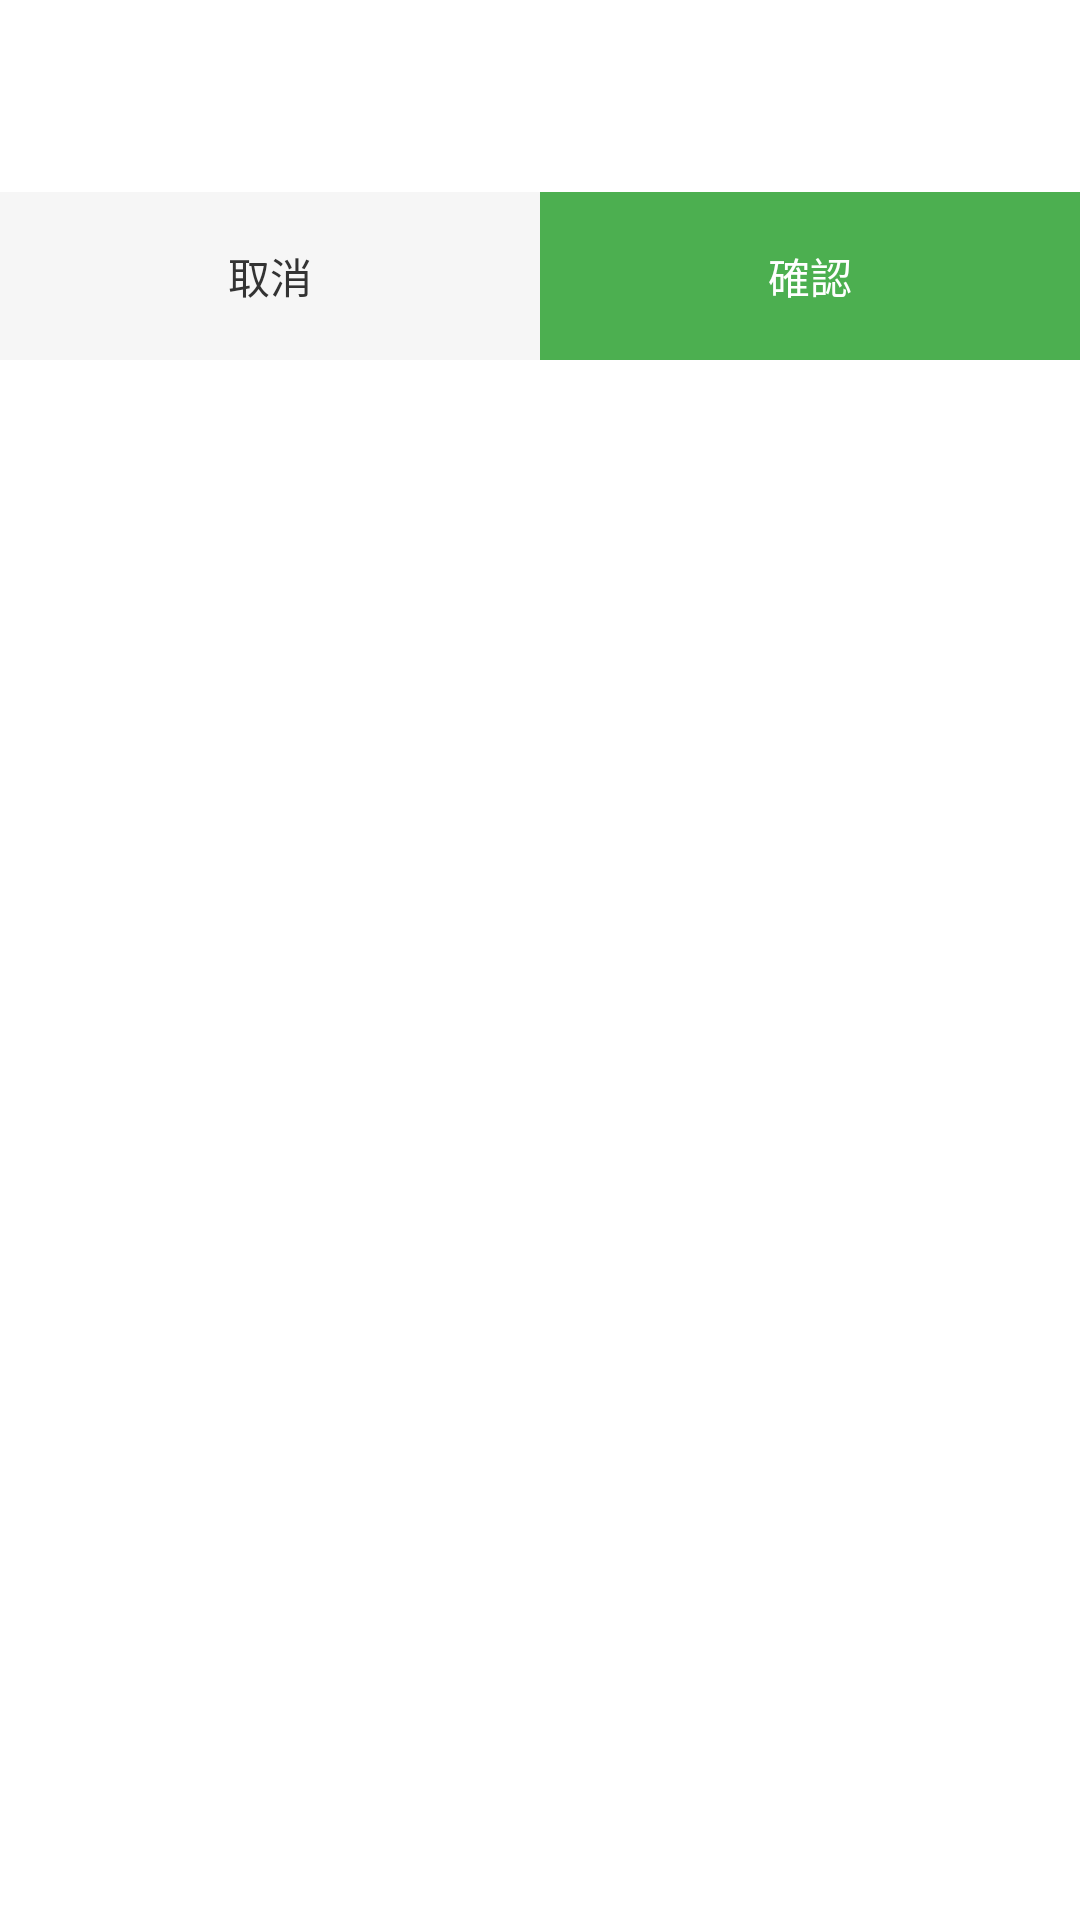

Produce the Android XML layout that renders to this screen, including the resource entries it uses.
<!-- AndroidManifest.xml: application theme AppTheme -->
<!-- res/layout/layout_grid_style.xml -->
<?xml version="1.0" encoding="utf-8"?>
<android.support.constraint.ConstraintLayout xmlns:android="http://schemas.android.com/apk/res/android"
    xmlns:app="http://schemas.android.com/apk/res-auto"
    android:layout_width="match_parent"
    android:layout_height="match_parent">

    <GridView
        android:id="@+id/layoutGridMulti"
        android:layout_width="match_parent"
        android:layout_height="wrap_content"
        android:background="@color/white"
        android:horizontalSpacing="16dp"
        android:numColumns="3"
        android:paddingStart="24dp"
        android:paddingTop="32dp"
        android:paddingEnd="24dp"
        android:paddingBottom="32dp"
        android:verticalSpacing="16dp"
        app:layout_constraintEnd_toEndOf="parent"
        app:layout_constraintStart_toStartOf="parent"
        app:layout_constraintTop_toTopOf="parent" />

    <TextView
        android:id="@+id/cancel"
        android:layout_width="0dp"
        android:layout_height="56dp"
        android:background="#FFF6F6F6"
        android:gravity="center"
        android:text="取消"
        android:textColor="#FF333333"
        android:textSize="14sp"
        app:layout_constraintEnd_toStartOf="@id/ok"
        app:layout_constraintStart_toStartOf="parent"
        app:layout_constraintTop_toBottomOf="@id/layoutGridMulti" />

    <TextView
        android:id="@+id/ok"
        android:layout_width="0dp"
        android:layout_height="56dp"
        android:background="#FF4CAF50"
        android:gravity="center"
        android:text="確認"
        android:textColor="#FFFFFFFF"
        android:textSize="14sp"
        app:layout_constraintEnd_toEndOf="parent"
        app:layout_constraintStart_toEndOf="@id/cancel"
        app:layout_constraintTop_toBottomOf="@id/layoutGridMulti" />

</android.support.constraint.ConstraintLayout>
<!-- resources referenced by this layout -->
<resources>
  <color name="white">#ffffff</color>
</resources>
